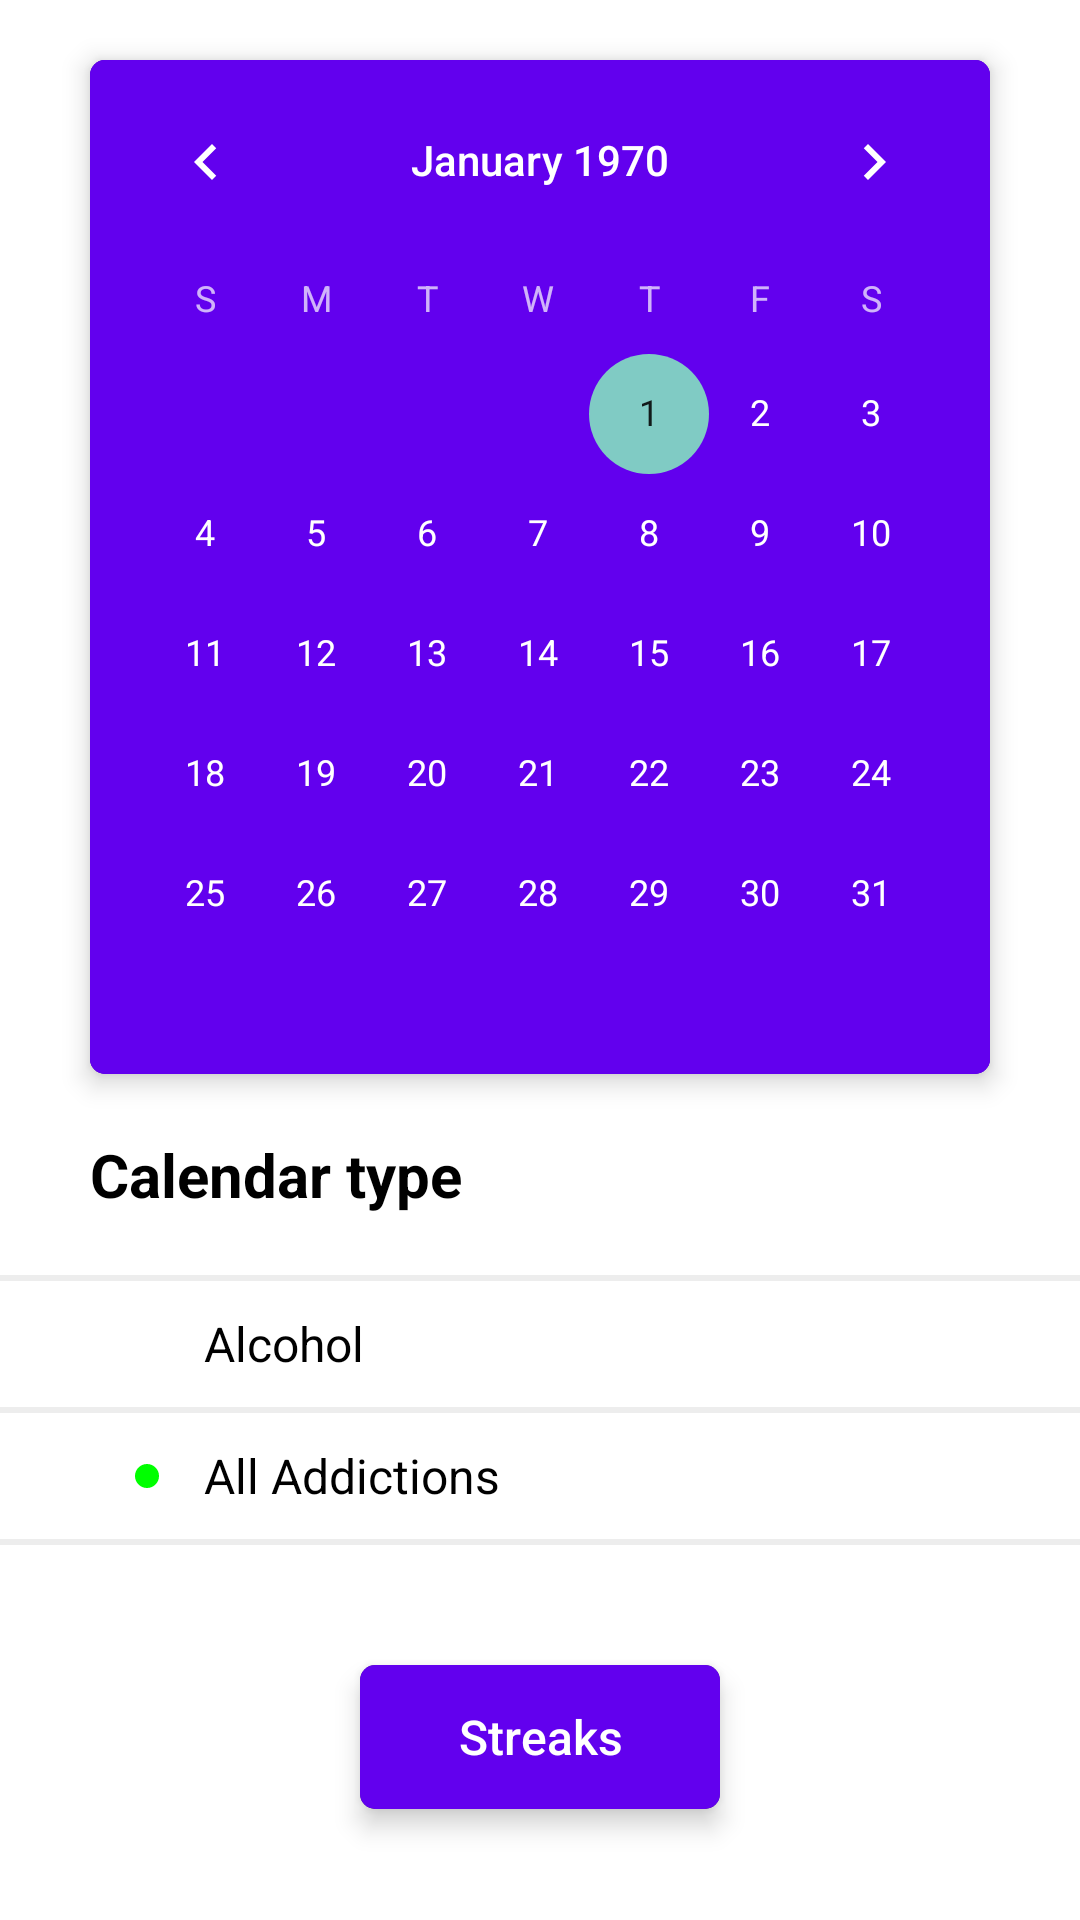

Android layout source for this screen:
<!-- AndroidManifest.xml: application theme Theme.AppCompat.NoActionBar -->
<!-- res/layout/fragment_calendar.xml -->
<?xml version="1.0" encoding="utf-8"?>
<LinearLayout xmlns:android="http://schemas.android.com/apk/res/android"
    xmlns:app="http://schemas.android.com/apk/res-auto"
    xmlns:tools="http://schemas.android.com/tools"
    android:layout_width="match_parent"
    android:layout_height="match_parent"
    android:background="@color/white"
    android:orientation="vertical"
    tools:context=".CalendarFragment">

    <androidx.cardview.widget.CardView
        android:layout_width="wrap_content"
        android:layout_height="wrap_content"
        android:layout_marginHorizontal="30dp"
        android:layout_marginTop="20dp"
        app:cardCornerRadius="5dp"
        app:cardElevation="5dp">

        <CalendarView
            android:id="@+id/calendarView"
            android:layout_width="match_parent"
            android:layout_height="match_parent"
            android:background="@color/purple_500"
            tools:ignore="ExtraText" />

    </androidx.cardview.widget.CardView>

    <TextView
        android:layout_width="match_parent"
        android:layout_height="wrap_content"
        android:layout_marginVertical="20dp"
        android:layout_marginLeft="30dp"
        android:text="Calendar type"
        android:textColor="@color/black"
        android:textSize="20dp"
        android:textStyle="bold" />

    <View
        android:layout_width="match_parent"
        android:layout_height="2dp"
        android:background="#EDEDED" />

    <LinearLayout
        android:layout_width="match_parent"
        android:layout_height="wrap_content"
        android:layout_marginVertical="10dp"
        android:layout_marginLeft="30dp"
        android:orientation="horizontal">

        <LinearLayout
            android:layout_width="8dp"
            android:layout_height="8dp"
            android:layout_marginHorizontal="15dp"
            android:layout_marginVertical="7dp"
            android:background="@drawable/blue_circle" />

        <TextView
            android:layout_width="300dp"
            android:layout_height="wrap_content"
            android:text="Alcohol"
            android:textColor="@color/black"
            android:textSize="16dp" />

        <LinearLayout
            android:layout_width="8dp"
            android:layout_height="8dp"
            android:layout_marginHorizontal="15dp"
            android:layout_marginVertical="7dp"
            android:background="@drawable/tick" />

    </LinearLayout>


    <View
        android:layout_width="match_parent"
        android:layout_height="2dp"
        android:background="#EDEDED" />

    <LinearLayout
        android:layout_width="match_parent"
        android:layout_height="wrap_content"
        android:layout_marginVertical="10dp"
        android:layout_marginLeft="30dp"
        android:orientation="horizontal">

        <LinearLayout
            android:layout_width="8dp"
            android:layout_height="8dp"
            android:layout_marginHorizontal="15dp"
            android:layout_marginVertical="7dp"
            android:background="@drawable/green_circle" />

        <TextView
            android:layout_width="300dp"
            android:layout_height="wrap_content"
            android:text="All Addictions"
            android:textColor="@color/black"
            android:textSize="16dp" />

        <LinearLayout
            android:layout_width="8dp"
            android:layout_height="8dp"
            android:layout_marginHorizontal="15dp"
            android:layout_marginVertical="7dp"
            android:background="@drawable/tick" />

    </LinearLayout>

    <View
        android:layout_width="match_parent"
        android:layout_height="2dp"
        android:background="#EDEDED" />

    <androidx.cardview.widget.CardView
        android:layout_width="match_parent"
        android:layout_height="wrap_content"
        android:layout_marginHorizontal="120dp"
        android:layout_marginTop="40dp"
        app:cardCornerRadius="5dp"
        app:cardElevation="5dp">

        <Button
            android:layout_width="match_parent"
            android:layout_height="match_parent"
            android:background="@color/purple_500"
            android:text="Streaks"
            android:textAllCaps="false"
            android:textSize="16dp" />

    </androidx.cardview.widget.CardView>


</LinearLayout>
<!-- resources referenced by this layout -->
<resources>
  <color name="black">#FF000000</color>
  <color name="purple_500">#FF6200EE</color>
  <color name="white">#FFFFFFFF</color>
  <!-- drawable green_circle (drawable) -->
  <?xml version="1.0" encoding="utf-8"?>
  <shape xmlns:android="http://schemas.android.com/apk/res/android"
      android:shape="oval">
      <solid android:color="#00FF00"/>
      <stroke
          android:width="2dp"
          android:color="#00FF00"/>
  </shape>
  <!-- drawable tick: png bitmap (drawable, 2347 bytes) -->
</resources>
